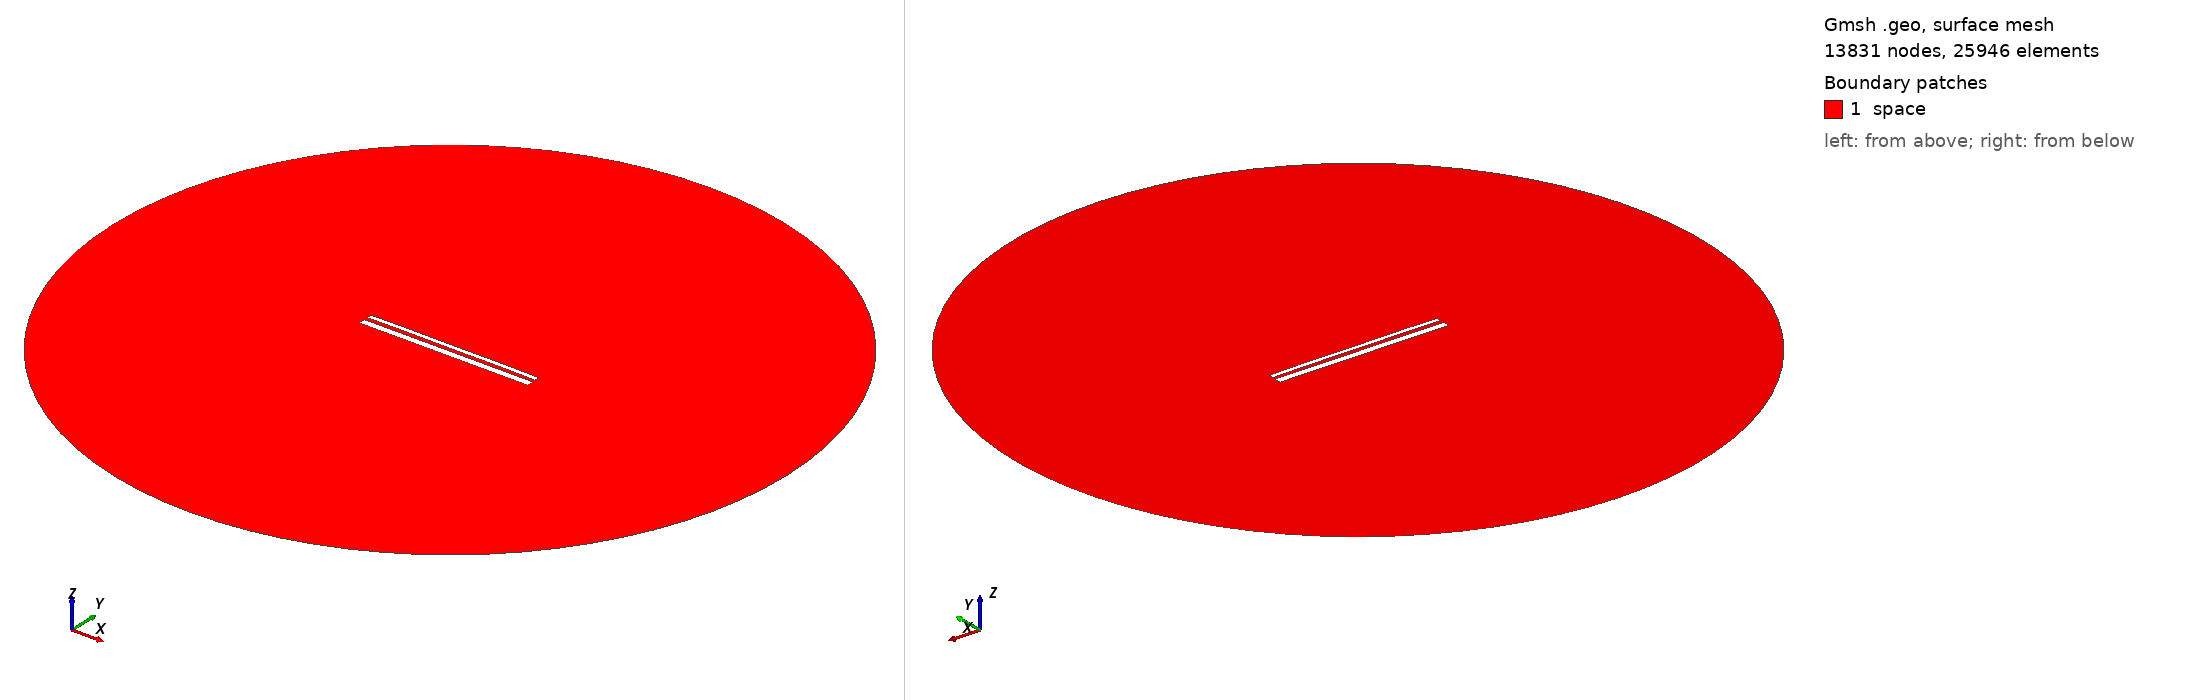

Gmsh geometry script, surface-meshed: 13831 nodes, 25946 surface elements. Boundary patches (legend numbers): 1 space. Left view from above one corner, right view from below the opposite corner. Legend entries are the model's physical surfaces. The drawing asked Gmsh for element sizes between 1% and 20% of the model's largest extent; the script's own settings can give other sizes.

=== 13339.geo (drawn) ===
//---------------------------------------
// Geometry kernel
//---------------------------------------

SetFactory("OpenCASCADE");



//---------------------------------------
// Parameters of the geometry
//---------------------------------------

// Overetch of the upper plate
overetch = 0.5;

// Distance between the plates
distance = 1.75;

// Discretization over the x axis (for the deformation)
nx = 50; 

// Length of the plate
L = 100 - overetch; 

// Number of modes
n = 4; 

// 1st mode coefficient
coeff(1) = -0.075;
beta(1) = 0.596864 * 3.1415926535 / L;

// 2nd mode coefficient
coeff(2) = 0.07499999999999998;
beta(2) = 1.49418 * 3.1415926535 / L;

// 3rd mode coefficient
coeff(3) = 0.0;
beta(3) = 2.50025 * 3.1415926535 / L;

// 4th mode coefficient
coeff(4) = 0.07499999999999998;
beta(4) = 3.49999 * 3.1415926535 / L;



//---------------------------------------
// Upper plate (deformed rectangle)
//---------------------------------------

// Coordiantes of the upper plate
xmin = -50;
xmax = 50 - overetch;

// Height of the upper plate
yheight = 4 - 2 * overetch;

// Indexes of the points
UpperID[] = {};
LowerID[] = {};
LeftID[] = {};
RightID[] = {};

// Point index
p = 1;

// Horizontal edges
For i In {1:nx}
    x = xmin + (i-1)*(xmax - xmin)/(nx-1);

    y_bottom = distance / 2 + overetch;
    For j In {1:n}
        C = (Cosh(beta(j)*L) + Cos(beta(j)*L)) / (Sinh(beta(j)*L) + Sin(beta(j)*L));
        y_bottom  = y_bottom + coeff(j) * (Cosh(beta(j)*(x+50)) - Cos(beta(j)*(x+50)) - C * (Sinh(beta(j)*(x+50)) - Sin(beta(j)*(x+50))));
    EndFor

    y_top = y_bottom + yheight;

    Point(p) = {x, y_top, 0, 1.0};
    UpperID[i] = p;
    p = p + 1;

    Point(p) = {x, y_bottom, 0, 1.0};
    LowerID[i] = p;
    p = p + 1;
EndFor

// Create point lists
UpperPts[] = {}; LowerPts[] = {};
For i In {1:nx}
  UpperPts[] += {UpperID[i]};
  LowerPts[] += {LowerID[i]};
EndFor

// Build splines
Spline(1) = {UpperPts[]};
Spline(2) = {LowerPts[]};
Line(3) = {LowerPts[nx-1], UpperPts[nx-1]};
Line(4) = {LowerPts[0], UpperPts[0]};

// Build the plane surface
Curve Loop(1) = {2, 3, -1, -4};
Plane Surface(1) = {1};



//---------------------------------------
// Lower plate (rectangle)
//---------------------------------------

// Vertices
Point(1001) = {-50, -1, 0, 1.0};
Point(1002) = { 50, -1, 0, 1.0};
Point(1003) = { 50,  -5, 0, 1.0};
Point(1004) = {-50,  -5, 0, 1.0};

// Edges
Line(5) = {1001, 1002};
Line(6) = {1002, 1003};
Line(7) = {1003, 1004};
Line(8) = {1004, 1001};

// Plane surface
Line Loop(2) = {5, 6, 7, 8};
Plane Surface(2) = {2}; 



//---------------------------------------
// Outer (fictious) boundary
//---------------------------------------

// Points
Point(1005) = {0, 0, 0};       // Center
Point(1006) = {200, 0, 0};     // Start point
Point(1007) = {0, 200, 0};     // 90 degrees
Point(1008) = {-200, 0, 0};    // 180 degrees
Point(1009) = {0, -200, 0};    // 270 degrees

// Circle arcs (each needs start, center, end)
Circle(9) = {1006, 1005, 1007};
Circle(10) = {1007, 1005, 1008};
Circle(11) = {1008, 1005, 1009};
Circle(12) = {1009, 1005, 1006};

// Plane surface for the entire domain
Curve Loop(3) = {9, 10, 11, 12};
Surface(3) = {3};

// Subtract the plates from the whole domain to obtain the actual domain where we want to solve the equations
BooleanDifference{ Surface{3}; Delete; }{ Surface{1}; Surface{2}; Delete; }




//---------------------------------------
// Transfinite Lines/Curves
//---------------------------------------

// Set the number of points on the boundaries
r = 7;

// Plates
Transfinite Curve {1, 2} = 50*r Using Progression 1;
Transfinite Curve {3, 4} = 2*r Using Progression 1;
Transfinite Line {5, 7} = 50*r Using Progression 1;
Transfinite Line {6, 8} = 2*r Using Progression 1;

// Outer boundary
Transfinite Line {9, 10, 11, 12} = 20 Using Progression 1;



//---------------------------------------
// Physical groups
//---------------------------------------                

// Physical curves (boundaries)
Physical Line("force_segment", 10) = {2};
Physical Line("upper_plate", 11) = {1, 3, 4};
Physical Line("lower_plate", 12) = {5, 6, 7, 8};
Physical Line("boundary", 20) = {9, 10, 11, 12};

// Physical Surfaces
Physical Surface("space", 30) = {3};



//---------------------------------------
// 6. Generate the Mesh
//---------------------------------------

// 2D mesh generation
Mesh 2;
